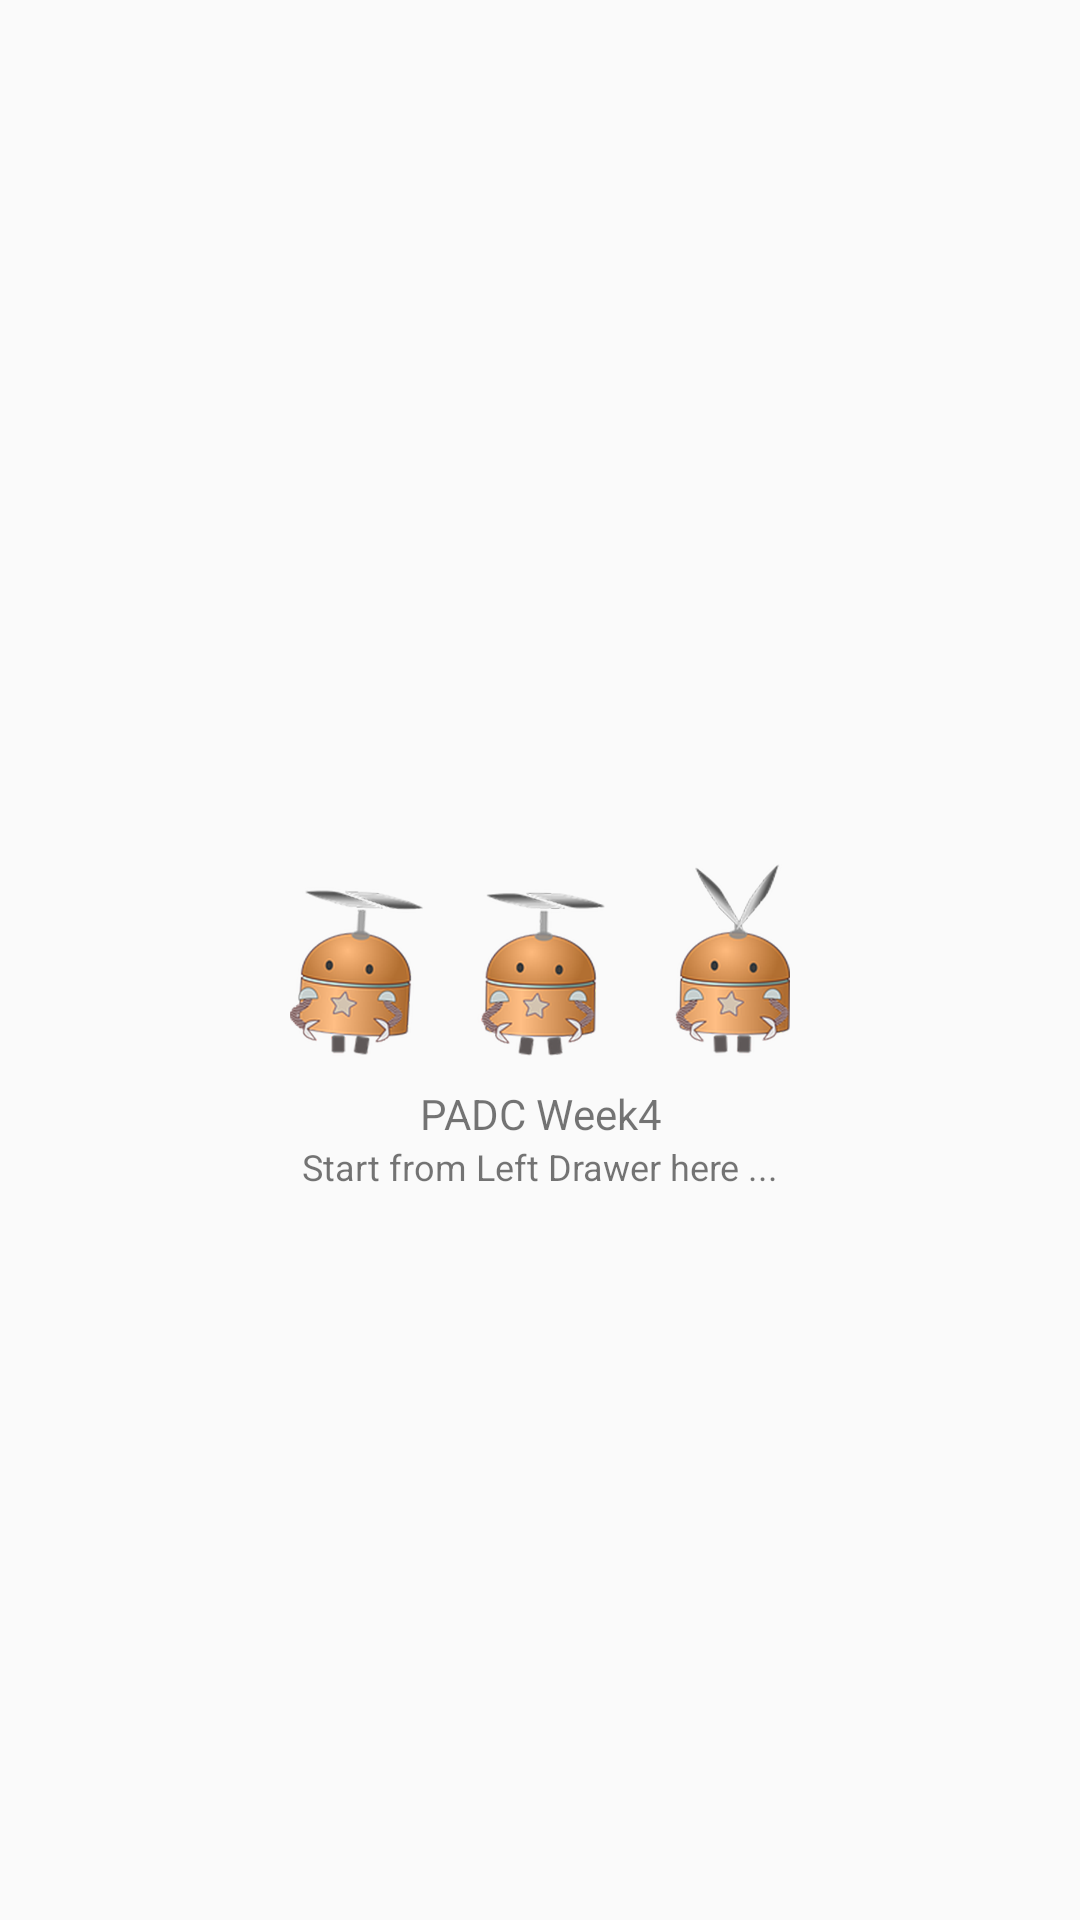

Here is an Android app screen rendered from its layout file. Give the layout XML and the strings, colors and styles it references.
<!-- AndroidManifest.xml: activity theme AppTheme.NoActionBar -->
<!-- res/layout/fragment_main.xml -->
<RelativeLayout xmlns:android="http://schemas.android.com/apk/res/android"
    xmlns:tools="http://schemas.android.com/tools"
    android:layout_width="match_parent"
    android:layout_height="match_parent"
    tools:context=".fragments.MainFragment">

    <ImageView
        android:id="@+id/img_android"
        android:layout_width="match_parent"
        android:layout_height="wrap_content"
        android:layout_centerInParent="true"
        android:gravity="center_vertical|center"
        android:paddingLeft="@dimen/margin_medium_3"
        android:paddingRight="@dimen/margin_medium_3"
        android:src="@drawable/android_bg" />

    <TextView
        android:id="@+id/tv_text"
        android:layout_width="match_parent"
        android:layout_height="wrap_content"
        android:layout_below="@id/img_android"
        android:layout_gravity="center"
        android:gravity="center_vertical|center"
        android:text="@string/app_name" />

    <TextView
        android:layout_width="match_parent"
        android:layout_height="wrap_content"
        android:layout_below="@id/tv_text"
        android:layout_gravity="center"
        android:gravity="center_vertical|center"
        android:text="@string/body_text"
        android:textSize="12sp" />

</RelativeLayout>
<!-- resources referenced by this layout -->
<resources>
  <dimen name="margin_medium_3">18dp</dimen>
  <!-- drawable android_bg: png bitmap (drawable-nodpi, 98411 bytes) -->
  <string name="app_name">PADC Week4</string>
  <string name="body_text">Start from Left Drawer here ...</string>
  <style name="AppTheme.NoActionBar">
          <item name="windowActionBar">false</item>
          <item name="windowNoTitle">true</item>
      </style>
</resources>
